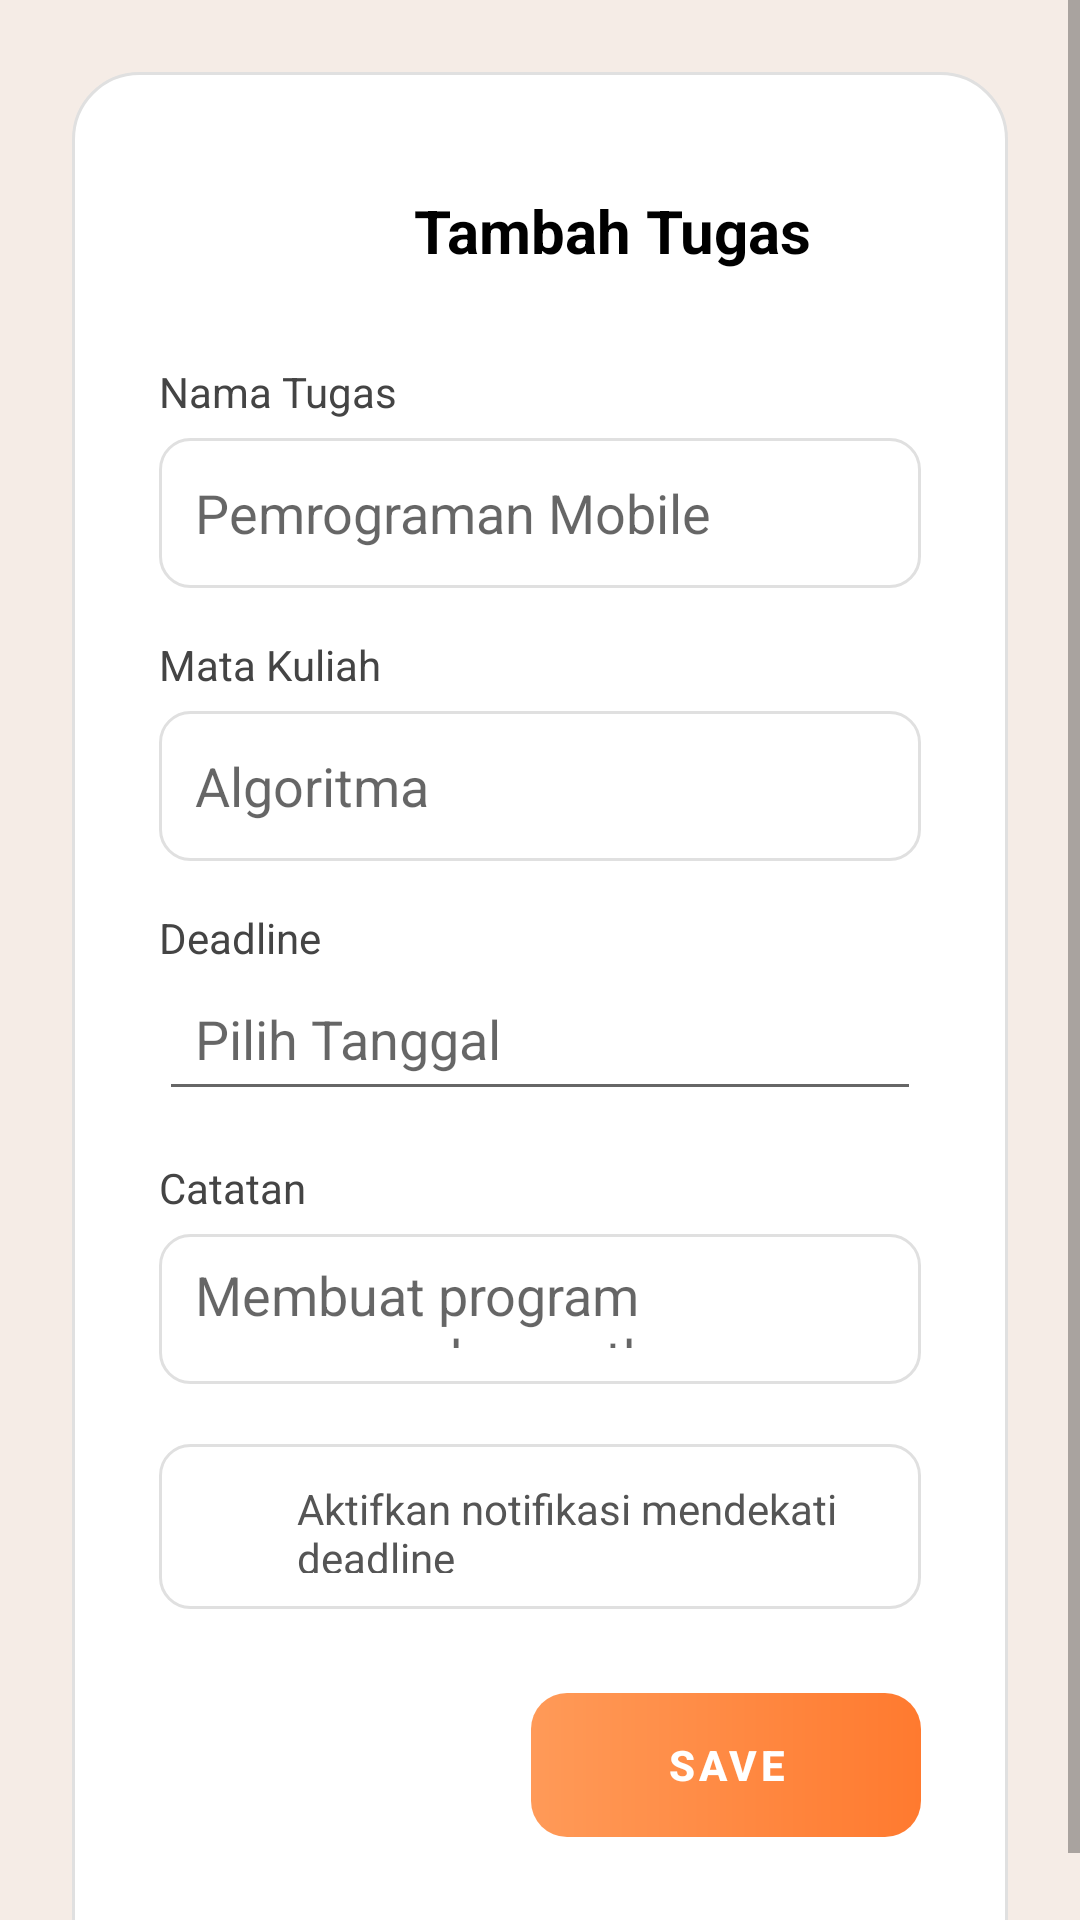

Write the Android layout XML for this screen, with the resource values it uses.
<!-- AndroidManifest.xml: application theme Theme.Scheduly -->
<!-- res/layout/activity_tambah_tugas.xml -->
<?xml version="1.0" encoding="utf-8"?>
<ScrollView xmlns:android="http://schemas.android.com/apk/res/android"
    xmlns:app="http://schemas.android.com/apk/res-auto"
    android:layout_width="match_parent"
    android:layout_height="match_parent"
    android:fillViewport="true"
    android:background="#F5ECE6">

    <androidx.constraintlayout.widget.ConstraintLayout
        android:layout_width="match_parent"
        android:layout_height="wrap_content">

        <androidx.cardview.widget.CardView
            android:id="@+id/cardTambahTugas"
            android:layout_width="0dp"
            android:layout_height="wrap_content"
            android:layout_margin="24dp"
            app:layout_constraintTop_toTopOf="parent"
            app:layout_constraintStart_toStartOf="parent"
            app:layout_constraintEnd_toEndOf="parent"
            app:cardElevation="0dp"
            app:cardUseCompatPadding="false"
            app:cardBackgroundColor="@android:color/transparent">

            <LinearLayout
                android:layout_width="match_parent"
                android:layout_height="639dp"
                android:background="@drawable/bg_card_rounded"
                android:orientation="vertical"
                android:padding="29dp">

                <LinearLayout
                    android:layout_width="match_parent"
                    android:layout_height="wrap_content"
                    android:gravity="center_vertical">

                    <ImageButton
                        android:id="@+id/btnCloseTugas"
                        android:layout_width="48dp"
                        android:layout_height="48dp"
                        android:src="@drawable/baseline_close"
                        android:background="@android:color/transparent"
                        android:contentDescription="close"
                        app:layout_constraintStart_toStartOf="parent"
                        app:layout_constraintTop_toTopOf="parent"
                        app:layout_constraintBottom_toBottomOf="parent" />

                    <TextView
                        android:layout_width="match_parent"
                        android:layout_height="wrap_content"
                        android:gravity="center"
                        android:text="Tambah Tugas"
                        android:textColor="#000"
                        android:textSize="20sp"
                        android:textStyle="bold" />
                </LinearLayout>

                <View
                    android:layout_width="match_parent"
                    android:layout_height="20dp" />

                <TextView
                    android:layout_width="wrap_content"
                    android:layout_height="wrap_content"
                    android:text="Nama Tugas"
                    android:textColor="#444"
                    android:textSize="14sp" />

                <EditText
                    android:id="@+id/etNamaTugas"
                    android:layout_width="match_parent"
                    android:layout_height="50dp"
                    android:layout_marginTop="6dp"
                    android:background="@drawable/bg_input"
                    android:hint="Pemrograman Mobile"
                    android:padding="12dp" />

                <TextView
                    android:layout_width="wrap_content"
                    android:layout_height="wrap_content"
                    android:layout_marginTop="16dp"
                    android:text="Mata Kuliah"
                    android:textColor="#444"
                    android:textSize="14sp" />

                <EditText
                    android:id="@+id/etMataKuliah"
                    android:layout_width="match_parent"
                    android:layout_height="50dp"
                    android:layout_marginTop="6dp"
                    android:background="@drawable/bg_input"
                    android:hint="Algoritma"
                    android:padding="12dp" />

                <TextView
                    android:layout_width="wrap_content"
                    android:layout_height="wrap_content"
                    android:layout_marginTop="16dp"
                    android:text="Deadline"
                    android:textColor="#444"
                    android:textSize="14sp" />

                <EditText
                    android:id="@+id/etTanggal"
                    android:layout_width="match_parent"
                    android:layout_height="wrap_content"
                    android:hint="Pilih Tanggal"
                    android:focusable="false"
                    android:clickable="true"
                    android:inputType="none"
                    android:drawablePadding="8dp"
                    android:padding="12dp" />

                <TextView
                    android:layout_width="wrap_content"
                    android:layout_height="wrap_content"
                    android:layout_marginTop="16dp"
                    android:text="Catatan"
                    android:textColor="#444"
                    android:textSize="14sp" />

                <EditText
                    android:id="@+id/etCatatan"
                    android:layout_width="match_parent"
                    android:layout_height="50dp"
                    android:layout_marginTop="6dp"
                    android:background="@drawable/bg_input"
                    android:hint="Membuat program menggunakan python"
                    android:padding="12dp" />

                <LinearLayout
                    android:layout_width="match_parent"
                    android:layout_height="55dp"
                    android:layout_marginTop="20dp"
                    android:background="@drawable/bg_input"
                    android:gravity="center_vertical"
                    android:orientation="horizontal"
                    android:padding="12dp">

                    <ImageView
                        android:layout_width="22dp"
                        android:layout_height="22dp"
                        android:src="@drawable/notifikasi"
                        app:tint="#FF944D" />

                    <TextView
                        android:layout_width="wrap_content"
                        android:layout_height="wrap_content"
                        android:layout_marginStart="12dp"
                        android:text="Aktifkan notifikasi mendekati deadline"
                        android:textColor="#555"
                        android:textSize="14sp" />

                </LinearLayout>

                <Button
                    android:id="@+id/btnSaveTugas"
                    android:layout_width="130dp"
                    android:layout_height="48dp"
                    android:layout_gravity="end"
                    android:layout_marginTop="28dp"
                    android:background="@drawable/bg_button_orange"
                    android:backgroundTint="@null"
                    android:stateListAnimator="@null"
                    android:text="Save"
                    android:textColor="#FFF"
                    android:textStyle="bold" />

            </LinearLayout>
        </androidx.cardview.widget.CardView>

    </androidx.constraintlayout.widget.ConstraintLayout>
</ScrollView>
<!-- resources referenced by this layout -->
<resources>
  <!-- drawable bg_button_orange (drawable) -->
  <shape xmlns:android="http://schemas.android.com/apk/res/android"
      android:shape="rectangle">
  
      <corners android:radius="12dp" />
  
      <gradient
          android:startColor="#FF9A58"
          android:endColor="#FF7A2F"
          android:angle="0" />
  
  </shape>
  <!-- drawable bg_card_rounded (drawable) -->
  <?xml version="1.0" encoding="utf-8"?>
  <shape xmlns:android="http://schemas.android.com/apk/res/android"
      android:shape="rectangle">
  
      <solid android:color="@android:color/white"/>
  
      <corners android:radius="22dp"/>
  
      <stroke
          android:width="1dp"
          android:color="#E0E0E0"/>
  
  </shape>
  <!-- drawable bg_input (drawable) -->
  <shape xmlns:android="http://schemas.android.com/apk/res/android"
      android:shape="rectangle">
  
      <solid android:color="#FFFFFF" />
  
      <corners android:radius="10dp" />
  
      <stroke
          android:width="1dp"
          android:color="#E0E0E0" />
  </shape>
  <style name="Theme.Scheduly" parent="Theme.MaterialComponents.Light.NoActionBar">
          <item name="colorPrimary">@android:color/transparent</item>
          <item name="colorPrimaryVariant">@android:color/transparent</item>
          <item name="colorAccent">@android:color/transparent</item>
  
          <item name="android:buttonStyle">@style/ButtonStyle.NoTint</item>
  
          <item name="android:windowBackground">@android:color/white</item>
      </style>
  <style name="ButtonStyle.NoTint" parent="Widget.MaterialComponents.Button">
          <item name="android:backgroundTint">@null</item>
          <item name="backgroundTint">@null</item>
          <item name="android:stateListAnimator">@null</item>
      </style>
</resources>
